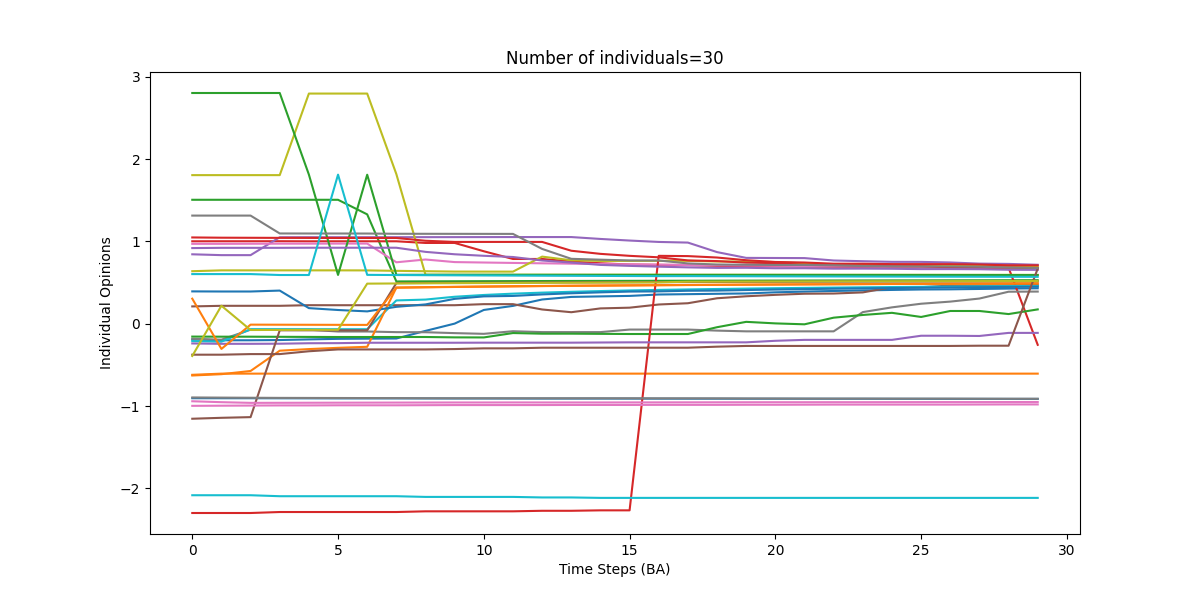

The data file committed next to this chart (first rows):
0, 1, 2, 3, 4, 5, 6, 7, 8, 9, 10, 11, 12, 13, 14, 15, 16, 17, 18, 19, 20, 21, 22, 23
-0.1911, -0.2006, -0.2006, -0.1977, -0.19, -0.1832, -0.181, -0.1791, -0.08649, 0.001954, 0.1679, 0.2173, 0.2951, 0.3264, 0.3327, 0.3386, 0.3556, 0.3598, 0.3643, 0.3686, 0.3822, 0.391, 0.3986, 0.4053
-0.6204, -0.6061, -0.6061, -0.6061, -0.6061, -0.6061, -0.6061, -0.6061, -0.6061, -0.6061, -0.6061, -0.6061, -0.6061, -0.6061, -0.6061, -0.6061, -0.6061, -0.6061, -0.6061, -0.6061, -0.6061, -0.6061, -0.6061, -0.6061
1.507, 1.507, 1.507, 1.507, 1.507, 1.507, 1.33, 0.5145, 0.5156, 0.5167, 0.5177, 0.5186, 0.5194, 0.5203, 0.521, 0.5218, 0.5225, 0.5232, 0.5238, 0.5244, 0.525, 0.5256, 0.5262, 0.5267
1.002, 1.003, 1.003, 1.003, 1.002, 1.003, 1.003, 1.003, 0.9823, 0.9825, 0.8814, 0.7876, 0.7876, 0.7562, 0.7354, 0.72, 0.7163, 0.7136, 0.7038, 0.7009, 0.6981, 0.6955, 0.6929, 0.6903
0.8444, 0.8341, 0.8341, 1.051, 1.052, 1.052, 1.052, 1.052, 1.053, 1.053, 1.054, 1.054, 1.054, 1.054, 1.031, 1.012, 0.9945, 0.9867, 0.8711, 0.8008, 0.7995, 0.7982, 0.769, 0.7604
0.211, 0.2183, 0.2183, 0.2183, 0.2259, 0.2256, 0.2256, 0.2256, 0.2256, 0.2256, 0.2385, 0.2385, 0.1738, 0.1404, 0.1868, 0.1956, 0.2342, 0.2495, 0.31, 0.3341, 0.3515, 0.3651, 0.3675, 0.3813
0.9715, 0.9715, 0.9726, 0.9736, 0.9736, 0.9745, 0.9745, 0.7473, 0.7811, 0.7497, 0.7445, 0.7395, 0.7348, 0.7304, 0.7262, 0.7221, 0.7183, 0.7146, 0.7112, 0.7079, 0.7048, 0.7017, 0.6988, 0.696
-0.1825, -0.1933, -0.07184, -0.0718, -0.07182, -0.09411, -0.094, -0.1017, -0.1028, -0.1136, -0.1223, -0.09058, -0.1012, -0.1014, -0.1014, -0.07047, -0.07047, -0.07047, -0.08317, -0.09201, -0.09201, -0.09201, -0.09201, 0.1418
0.6389, 0.6492, 0.6492, 0.6492, 0.6492, 0.6492, 0.6486, 0.6433, 0.6387, 0.6345, 0.6341, 0.6337, 0.8162, 0.7718, 0.7637, 0.7639, 0.7646, 0.7646, 0.757, 0.7567, 0.7497, 0.734, 0.7215, 0.721
-0.2107, -0.2178, -0.06582, -0.06589, -0.06595, -0.06601, -0.06607, 0.2837, 0.294, 0.3283, 0.3501, 0.366, 0.3786, 0.3888, 0.3975, 0.405, 0.4116, 0.4174, 0.4227, 0.4276, 0.432, 0.436, 0.4397, 0.4432
-0.9047, -0.9051, -0.9051, -0.9058, -0.9064, -0.907, -0.907, -0.907, -0.9076, -0.9081, -0.9081, -0.9086, -0.9091, -0.9091, -0.9091, -0.9096, -0.9101, -0.9106, -0.9106, -0.911, -0.911, -0.911, -0.9114, -0.9114
-0.6287, -0.6127, -0.5738, -0.3271, -0.3076, -0.2924, -0.2799, 0.4384, 0.4431, 0.4473, 0.4511, 0.4546, 0.4578, 0.4607, 0.4635, 0.466, 0.4684, 0.4706, 0.4727, 0.4747, 0.4766, 0.4784, 0.4801, 0.4818
-0.1558, -0.157, -0.157, -0.1584, -0.1597, -0.1608, -0.1608, -0.1608, -0.1608, -0.1653, -0.1661, -0.1128, -0.1205, -0.1203, -0.1225, -0.1245, -0.1245, -0.1245, -0.04182, 0.02334, 0.004639, -0.006557, 0.07406, 0.1071
-2.3, -2.3, -2.3, -2.288, -2.288, -2.288, -2.288, -2.288, -2.28, -2.28, -2.28, -2.28, -2.273, -2.273, -2.268, -2.268, 0.8257, 0.8225, 0.8052, 0.7724, 0.7509, 0.7445, 0.7301, 0.7299
-0.2392, -0.2437, -0.2437, -0.2423, -0.2365, -0.2354, -0.2306, -0.2306, -0.2306, -0.2306, -0.2298, -0.2298, -0.2298, -0.2298, -0.2276, -0.2256, -0.2256, -0.2256, -0.2256, -0.2256, -0.2069, -0.1957, -0.1957, -0.1957
-1.154, -1.143, -1.135, -0.07963, -0.0796, -0.07956, -0.07951, 0.4938, 0.4956, 0.4972, 0.4987, 0.5001, 0.5015, 0.5027, 0.5039, 0.505, 0.5061, 0.5071, 0.5081, 0.509, 0.5099, 0.5108, 0.5116, 0.5124
-0.9976, -0.9957, -0.994, -0.9924, -0.9924, -0.9909, -0.9909, -0.9909, -0.9895, -0.9882, -0.9882, -0.9882, -0.9879, -0.9867, -0.9867, -0.9867, -0.9855, -0.9855, -0.9855, -0.9844, -0.9844, -0.9833, -0.9823, -0.9823
-0.8956, -0.8975, -0.8992, -0.9009, -0.9016, -0.9023, -0.903, -0.9036, -0.905, -0.9056, -0.9056, -0.9056, -0.9056, -0.9056, -0.9056, -0.9056, -0.9062, -0.9062, -0.9068, -0.9079, -0.9084, -0.9095, -0.9095, -0.9095
1.807, 1.807, 1.807, 1.807, 2.798, 2.798, 2.798, 1.819, 0.5963, 0.5962, 0.5962, 0.5961, 0.5961, 0.596, 0.5959, 0.5958, 0.5956, 0.5955, 0.5954, 0.5952, 0.5951, 0.595, 0.5948, 0.5946
-2.084, -2.084, -2.084, -2.096, -2.096, -2.096, -2.096, -2.096, -2.104, -2.104, -2.104, -2.104, -2.111, -2.111, -2.116, -2.116, -2.116, -2.116, -2.116, -2.116, -2.116, -2.116, -2.116, -2.116
0.3936, 0.3922, 0.3922, 0.4034, 0.1902, 0.1673, 0.1506, 0.2059, 0.2353, 0.3029, 0.333, 0.3383, 0.3566, 0.3706, 0.3819, 0.3914, 0.3936, 0.4012, 0.4034, 0.41, 0.4158, 0.421, 0.4258, 0.4302
0.305, -0.3056, -0.01065, -0.01148, -0.01227, -0.01304, -0.01377, 0.4406, 0.4451, 0.4492, 0.4529, 0.4563, 0.4594, 0.4622, 0.4649, 0.4673, 0.4697, 0.4718, 0.4739, 0.4759, 0.4777, 0.4795, 0.4812, 0.4828
2.805, 2.805, 2.805, 2.805, 1.813, 0.5936, 1.812, 0.5954, 0.5954, 0.5954, 0.5953, 0.5952, 0.5952, 0.5951, 0.595, 0.5949, 0.5948, 0.5947, 0.5945, 0.5944, 0.5943, 0.5941, 0.594, 0.5939
1.049, 1.046, 1.045, 1.044, 1.044, 1.043, 1.043, 1.043, 1.009, 0.9948, 0.9948, 0.9948, 0.9948, 0.8876, 0.8497, 0.8257, 0.8079, 0.77, 0.7617, 0.7429, 0.7373, 0.7158, 0.712, 0.7085
0.9199, 0.923, 0.923, 0.923, 0.9242, 0.9242, 0.9242, 0.9242, 0.8739, 0.8448, 0.8262, 0.8115, 0.7688, 0.744, 0.7154, 0.7037, 0.694, 0.6857, 0.6792, 0.6805, 0.6747, 0.6751, 0.6699, 0.6703
-0.3758, -0.3758, -0.3685, -0.3685, -0.3341, -0.3119, -0.3119, -0.3119, -0.3119, -0.3074, -0.2987, -0.2987, -0.291, -0.291, -0.291, -0.291, -0.291, -0.291, -0.2783, -0.2695, -0.2695, -0.2695, -0.2695, -0.2695
-0.9417, -0.9531, -0.9613, -0.9606, -0.9599, -0.9592, -0.9585, -0.9579, -0.9573, -0.9567, -0.9567, -0.9562, -0.9565, -0.9565, -0.9565, -0.956, -0.9554, -0.955, -0.9544, -0.954, -0.9535, -0.9535, -0.9531, -0.9531
1.315, 1.315, 1.315, 1.098, 1.097, 1.097, 1.097, 1.094, 1.093, 1.093, 1.093, 1.092, 0.9098, 0.7893, 0.7789, 0.7698, 0.7689, 0.7335, 0.7205, 0.7176, 0.7148, 0.7144, 0.7108, 0.7019
-0.3913, 0.2193, -0.07569, -0.07486, -0.07407, -0.0733, 0.4878, 0.4898, 0.4917, 0.4935, 0.4951, 0.4967, 0.4981, 0.4994, 0.5007, 0.5019, 0.5031, 0.5114, 0.5123, 0.5131, 0.5139, 0.5147, 0.5155, 0.5162
0.6039, 0.6039, 0.6039, 0.5927, 0.5927, 1.812, 0.5945, 0.5924, 0.5905, 0.5888, 0.5871, 0.5856, 0.5842, 0.5828, 0.5816, 0.5803, 0.5792, 0.5793, 0.5784, 0.5776, 0.5768, 0.576, 0.5752, 0.5745
